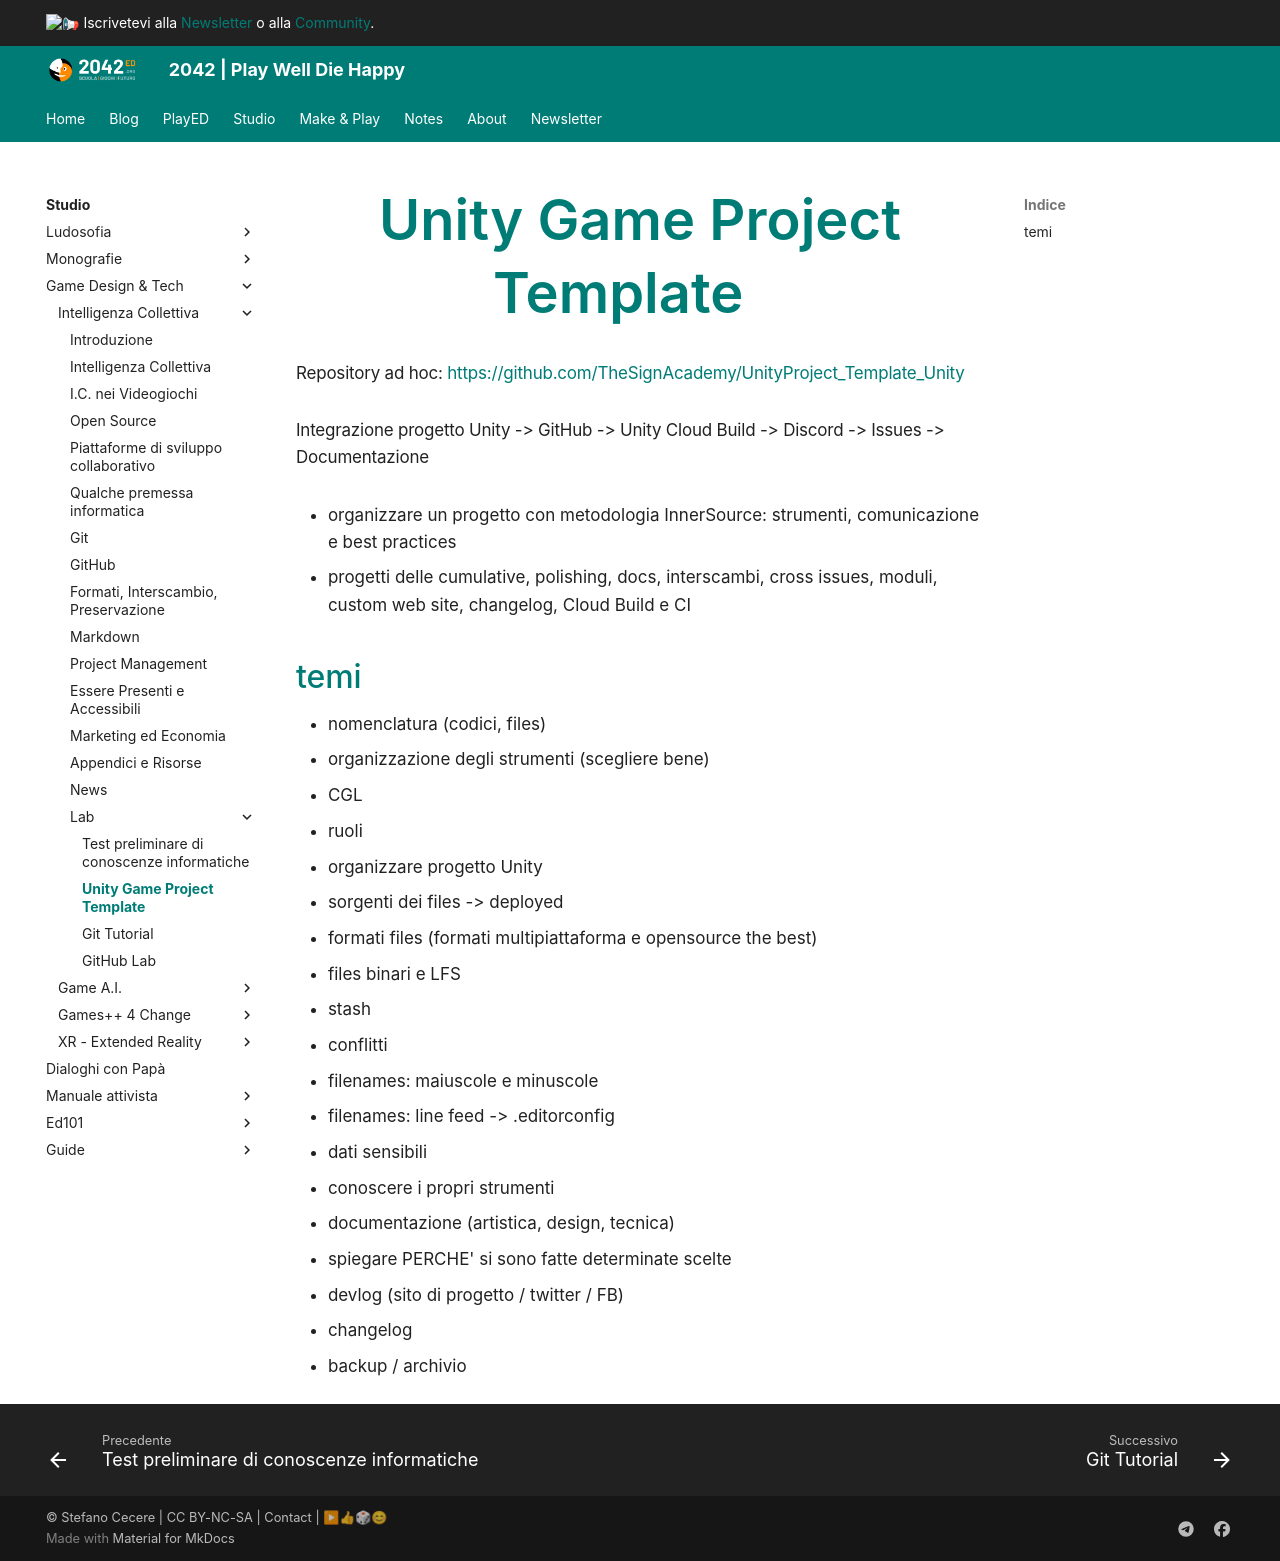

repository: 2042ed/2042ed.org · page: studio/game-dev/ci/lab/tutorial-git-unity/index.html · generator: mkdocs

---
title: Unity Game Project Template
date: 2023-01-14
updated: 2023-02-03
---
# Unity Game Project Template

Repository ad hoc:
<https://github.com/TheSignAcademy/UnityProject_Template_Unity>

Integrazione progetto Unity -> GitHub -> Unity Cloud Build -> Discord -> Issues -> Documentazione  

- organizzare un progetto con metodologia InnerSource: strumenti, comunicazione e best practices
- progetti delle cumulative, polishing, docs, interscambi, cross issues, moduli, custom web site, changelog, Cloud Build e CI

## temi

- nomenclatura (codici, files)
- organizzazione degli strumenti (scegliere bene)
- CGL
- ruoli
- organizzare progetto Unity
- sorgenti dei files -> deployed
- formati files (formati multipiattaforma e opensource the best)
- files binari e LFS
- stash
- conflitti
- filenames: maiuscole e minuscole
- filenames: line feed -> .editorconfig
- dati sensibili
- conoscere i propri strumenti
- documentazione (artistica, design, tecnica)
- spiegare PERCHE' si sono fatte determinate scelte
- devlog (sito di progetto / twitter / FB)
- changelog
- backup / archivio
